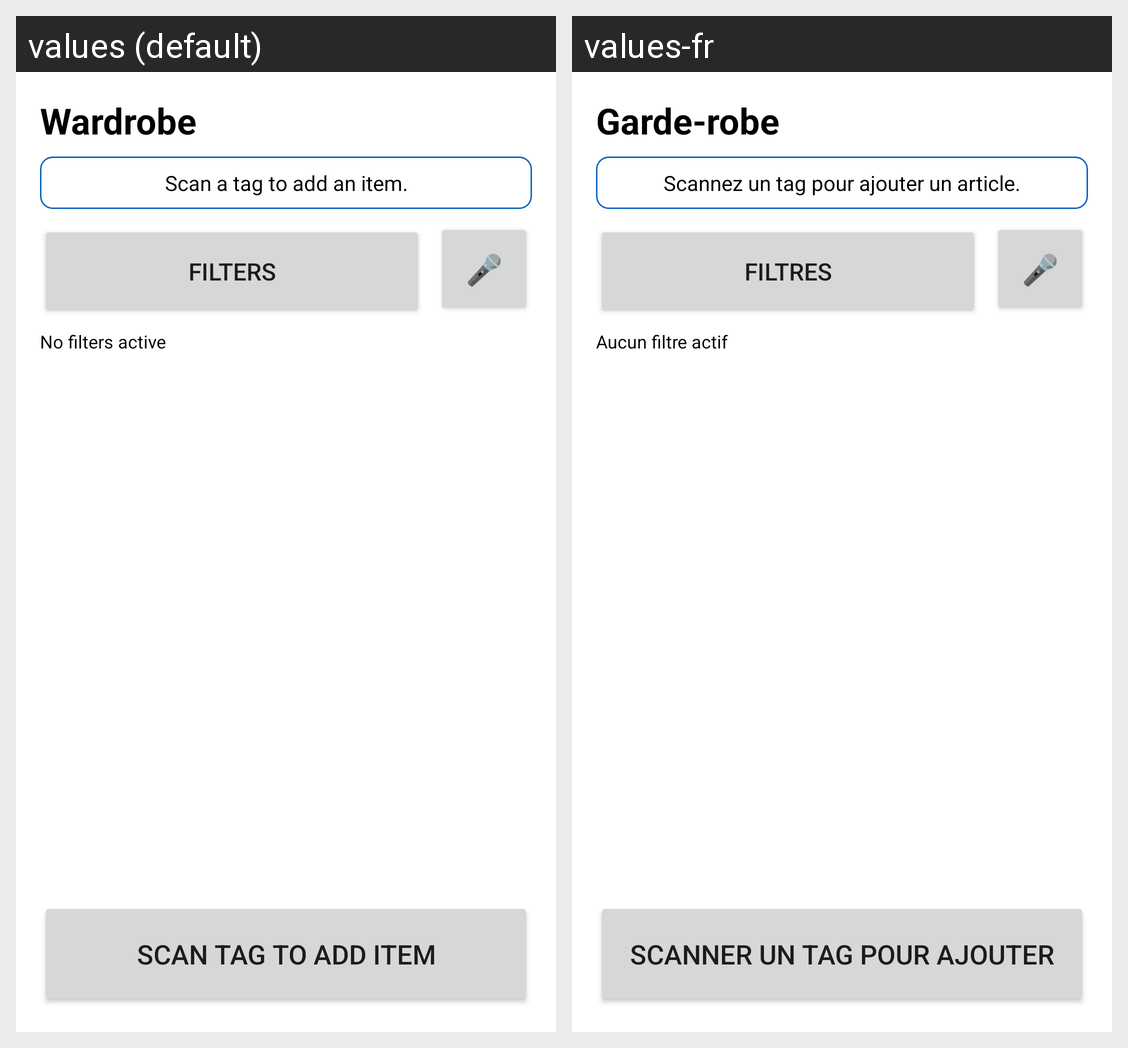

This grid shows one Android layout under two languages. Give, for every string resource on the screen, its name, the default text and each shown locale's text.
Android screen res/layout/fragment_wardrobe.xml rendered under 2 locales, left to right: values (default), values-fr. Device: Nexus 5 (rendered at 1080×1920; each locale shown at half size, 540×960, under a caption strip naming it); theme Theme.LexaWEAR.
Strings drawn on this screen, with the default value and each locale's value (text and hints the layout hard-codes, and strings that could not be matched under every locale, appear in the picture but are not listed):

wardrobe_title
  values: Wardrobe
  values-fr: Garde-robe

wardrobe_status_default
  values: Scan a tag to add an item.
  values-fr: Scannez un tag pour ajouter un article.

btn_filters
  values: Filters
  values-fr: Filtres

wardrobe_no_filters
  values: No filters active
  values-fr: Aucun filtre actif

btn_scan_tag
  values: Scan Tag to Add Item
  values-fr: Scanner un tag pour ajouter
